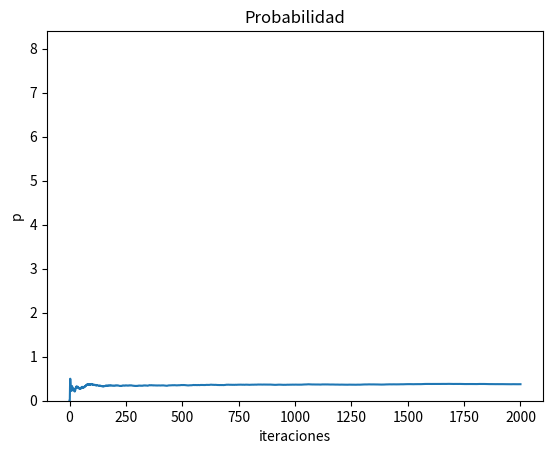

Python code for this plot:






import numpy as np
import random
import matplotlib.pyplot as plt

def volados(n):
    caras = 0
    for i in range(n):
        u = random.uniform(0,1)
        if u <= 0.5:
            caras += 1
    return caras

def caras(m):
    favorable = 0
    if volados(3) == m:
        favorable +=1
    return favorable

def experimento(iteraciones):
    i = 0
    favorables=0
    Lista = []
    while i <= iteraciones:
        favorables = favorables + caras(2)
        i += 1
        probabilidad = favorables/i
        Lista.append(probabilidad)
    return Lista

exp = experimento(2000)

np.mean(exp)

plt.plot(exp)
plt.xlabel('iteraciones')
plt.ylabel('p')
plt.title('Probabilidad de obtener 2 caras')
plt.show()

def simulacion_caras(repeticiones):
    List = []
    for i in range(repeticiones):
        List.append(np.mean(experimento(1000)))
    return List

simulacion = simulacion_caras(50)

plt.hist(simulacion)
plt.xlabel('iteraciones')
plt.ylabel('p')
plt.title('Probabilidad')
plt.show()

np.mean(simulacion), np.var(simulacion), np.std(simulacion)

